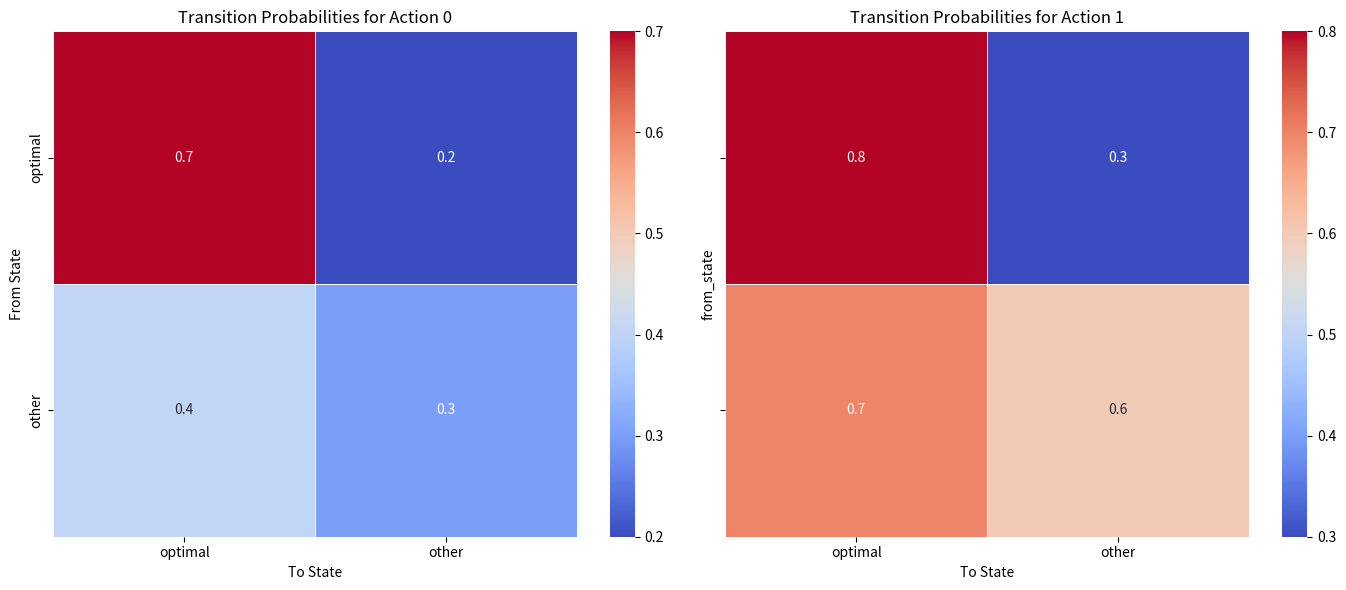

The matplotlib source for this figure:
import pandas as pd
import numpy as np
import matplotlib.pyplot as plt
import seaborn as sns

# 假设transition_df已经按照之前的代码生成
transition_df = pd.DataFrame({
    'from_state': ['optimal', 'optimal', 'other', 'other', 'optimal', 'optimal', 'other', 'other'],
    'action': [0, 1, 0, 1, 0, 1, 0, 1],
    'to_state': ['optimal', 'other', 'optimal', 'other', 'other', 'optimal', 'other', 'optimal'],
    'probability': [0.7, 0.3, 0.4, 0.6, 0.2, 0.8, 0.3, 0.7]
})

# 将数据按动作分类并创建pivot表
transition_pivot0 = transition_df[transition_df['action'] == 0].pivot_table(index='from_state', columns='to_state', values='probability', fill_value=0)
transition_pivot1 = transition_df[transition_df['action'] == 1].pivot_table(index='from_state', columns='to_state', values='probability', fill_value=0)

# 设置子图布局
fig, axs = plt.subplots(1, 2, figsize=(14, 6), sharey=True)

# 绘制第一个动作（action 0）的状态转移概率热图
sns.heatmap(transition_pivot0, annot=True, cmap='coolwarm', linewidths=.5, ax=axs[0])
axs[0].set_title('Transition Probabilities for Action 0')
axs[0].set_ylabel('From State')
axs[0].set_xlabel('To State')

# 绘制第二个动作（action 1）的状态转移概率热图
sns.heatmap(transition_pivot1, annot=True, cmap='coolwarm', linewidths=.5, ax=axs[1])
axs[1].set_title('Transition Probabilities for Action 1')
axs[1].set_xlabel('To State')

plt.tight_layout()  # 调整布局以防止重叠
plt.show()
